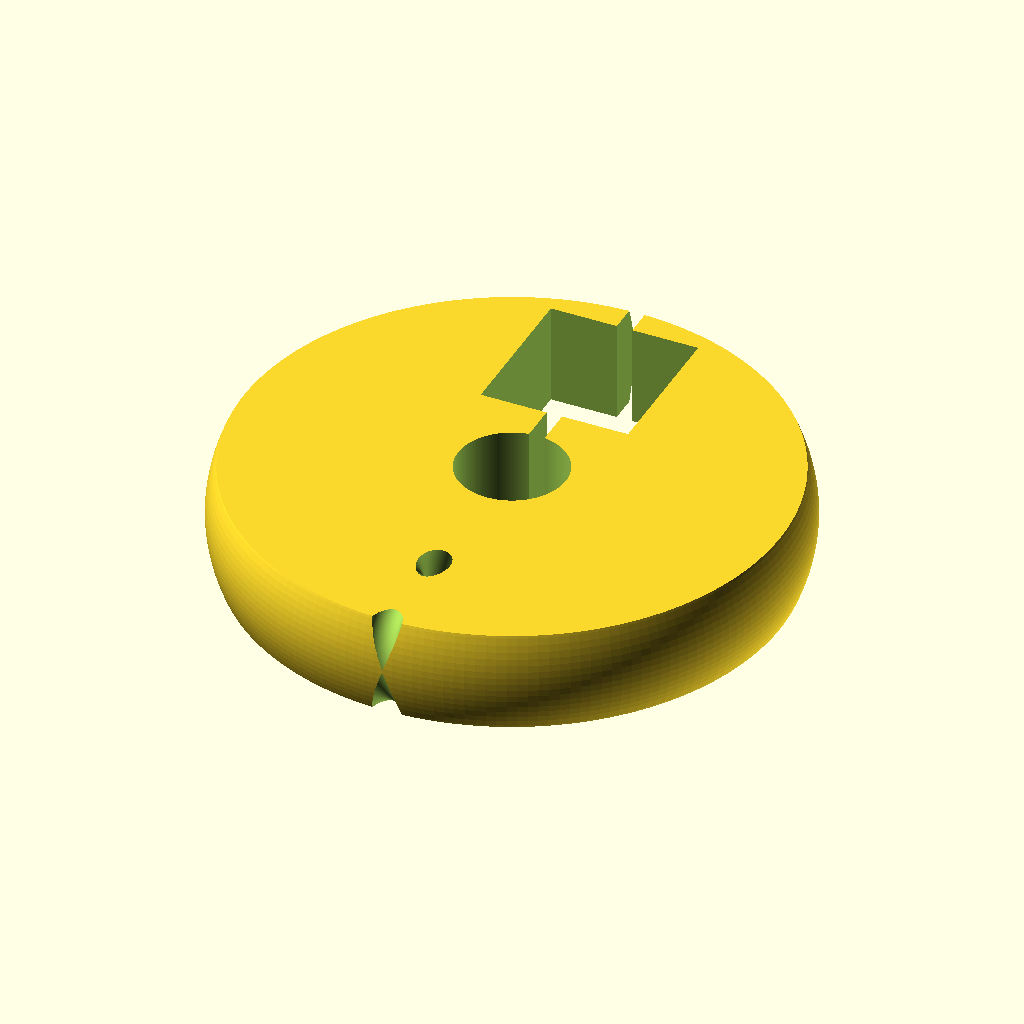
Cell 1: rendered with the file's own defaults.
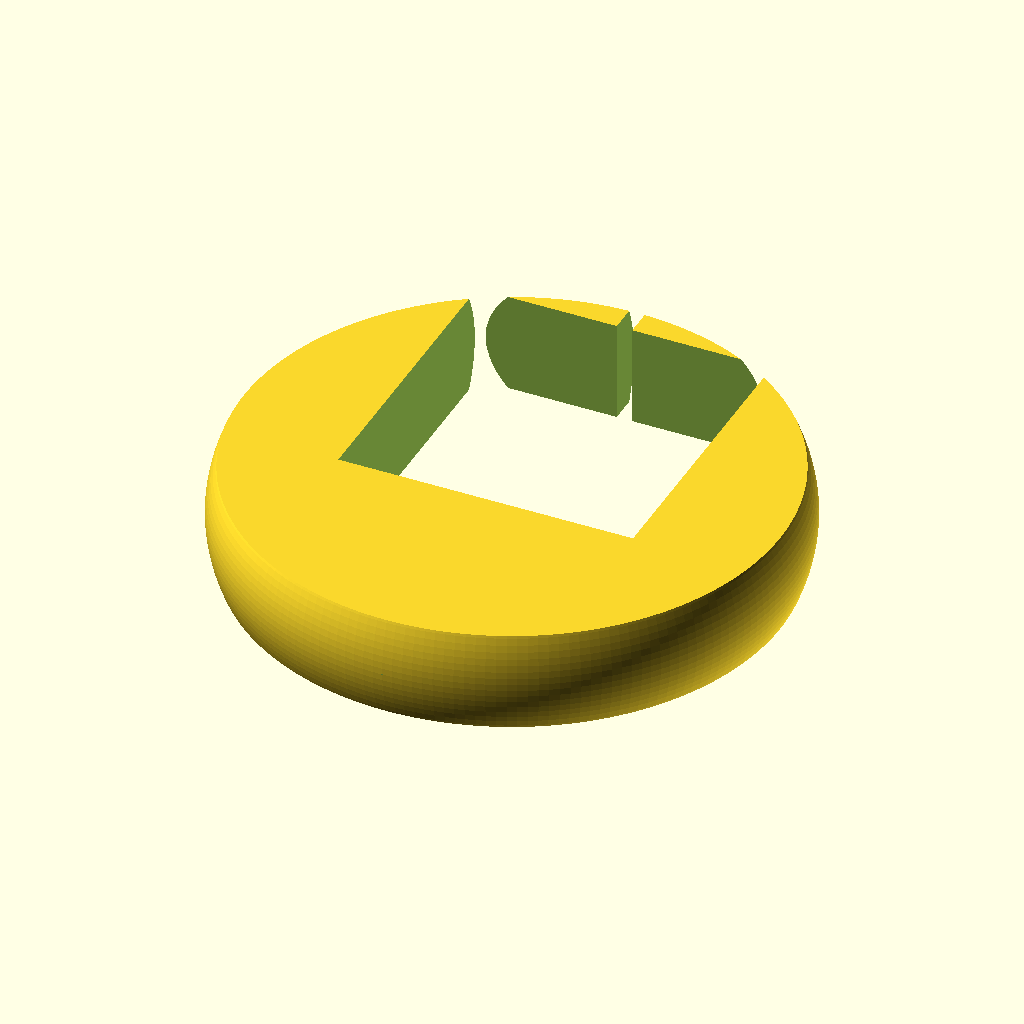
Cell 2: in = 50.8 (everything else at default).
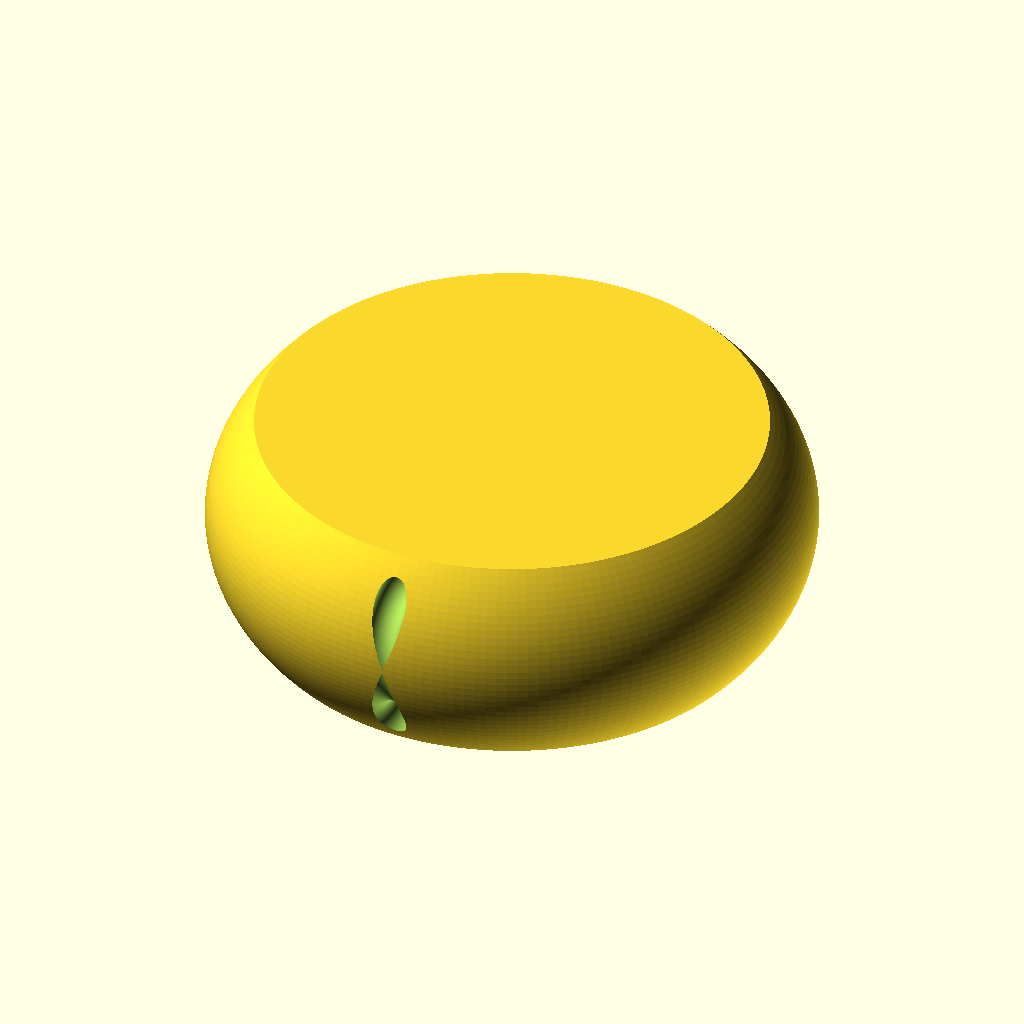
Cell 3 — circle_wall set to 13, the other parameters unchanged.
The same orthographic view direction (rotation 55°, 0°, 25°; colour scheme Cornfield) for every cell, with the view re-fitted per cell, so scale and position can differ between cells.
OpenSCAD source file unrelated/lamp.scad:
in = 25.4;
pi = 3.14159;

circle_wall = 6.5;
hinge_wall = 3.3;
led_width = 22;

$fn = 180;

//lamp size variables
outer_rad = 220/2;
inner_rad = 170/2;
base_width = 75;
base_height = 60;
base_screw_rad = 3/2;
base_screw_sep = base_width*.4;
base_screw_drop = base_height/2-circle_wall;


num_plates = ceil((led_width+circle_wall*2) / circle_wall);
echo(num_plates);
lamp_width = num_plates*circle_wall;
echo(led_width + circle_wall*2);
echo(lamp_width);


//the inner hinge is compressed to stick into the slots - this is the compression.
inner_hinge_extra_length = 10;
inner_hinge_length = (inner_rad+hinge_wall)*pi*2 + inner_hinge_extra_length;


//this insets the outer hinge into the base a bit.
outer_hinge_extra_angle = 4;
//this is the angle that the hinge starts and ends at, to not hit the base.
outer_hinge_angle = asin((base_width/2)/outer_rad)-outer_hinge_extra_angle;

//the outer hinge is stretched to stick into the slots - this is the stretch.
inner_hinge_extra_length = -10;

//the calculation is diameter * degrees_of_hinge/360 - inner_hinge_extra_length
outer_hinge_length = outer_rad*pi*2*((360-outer_hinge_angle*2)/360) + inner_hinge_extra_length;


outer_tabs = 7;
inner_tabs = 5;

tab_width = 5;

//this is to fudge the outer hinge 
//base();
//translate([0,40,0]) stepped_base();
//translate([0,80,0]) switch_base();
//translate([0,120,0]) wire_base();

//dxf_layout();

ball();

//projection(cut = true) outer_hinge();

module ball(){
    ball_rad = 18;
    magnet_width = in*3/8;
    magnet_length = in*3/8;
    magnet_thick = in*3/8;
    
    thin_wall = 2.5;
    string_hole = 1;
    
    sphere_scale = [1,1,.666];
    
    slop = .1;
    
    difference(){
        union(){
            intersection(){
                scale(sphere_scale) sphere(r=ball_rad);
                cylinder(r=ball_rad+1, h=circle_wall, center=true);
            }
        }
            
        //magnet - offset to the top
        translate([0,ball_rad-magnet_length/2-thin_wall,0]) cube([magnet_width, magnet_length+slop*2, magnet_thick+slop], center=true);
        
        //slit to snug it in place
        translate([0,ball_rad/2+.5,0]) cube([1, ball_rad+1, magnet_thick+slop], center=true);
        
        //center hole - to look nice
        cylinder(r=ball_rad-magnet_length-thin_wall*2, h=magnet_thick+1, center=true);
        
        //string hole - actually a torus
        translate([0,0,20]) rotate_extrude(){
            translate([10,0,0]) circle(r=4);
        }
        
        translate([0,-ball_rad+magnet_thick/2-string_hole,0]) rotate([0,90,0]) rotate_extrude(convexity = 10)
            translate([magnet_thick/2,0, 0])
            circle(r = string_hole);
    }
}

module dxf_layout(){
    projection(cut = true) layout();
}

module layout(){
    for(i=[-1,1]) translate([-i*outer_rad,0,0]) rotate([0,0,i*124]) {
        circle_lamp();
    }
    
    base();
    translate([0,40,0]) stepped_base();
    translate([0,80,0]) switch_base();
    translate([0,120,0]) wire_base();
        
    translate([0,-outer_rad-lamp_width*1.7,0]) outer_hinge();
    translate([0,-outer_rad-lamp_width/2-2,0]) inner_hinge();
    
}

module assembly(){
    for(i=[-1,1]) translate([0,0,i*(lamp_width-hinge_wall)/2]) circle_lamp();
        
    translate([0,-outer_rad-55,0]) outer_hinge();
    translate([0,-outer_rad-20,0]) inner_hinge();
}

module outer_hinge(){
    num_edge_cuts = outer_tabs * 8;
    num_center_cuts = num_edge_cuts;
    
    difference(){
        cube([outer_hinge_length, lamp_width, hinge_wall], center=true);
        
        //offset the tabs so the end is free
        //tabs
        for(j=[0:1]) mirror([0,j,0]) for(i=[-outer_hinge_length/2:outer_hinge_length/outer_tabs:outer_hinge_length/2])
            translate([i-outer_hinge_length/outer_tabs/2,lamp_width/2, 0]) cube([tab_width,circle_wall*2,hinge_wall+1], center=true);
        
        
        //edge cuts
        for(j=[0:1]) mirror([0,j,0]) for(i=[-outer_hinge_length/2:outer_hinge_length/num_edge_cuts:outer_hinge_length/2+1])
            translate([i,lamp_width/2, 0]) edge_slice();
        
        //center cuts
        for(i=[-outer_hinge_length/2:outer_hinge_length/num_center_cuts:outer_hinge_length/2+1]){
            echo(i%outer_tabs);                
            translate([i-outer_hinge_length/num_center_cuts/2,0, 0]) center_slice();
        }
    }
}

module inner_hinge(){
    num_edge_cuts = inner_tabs * 7;
    num_center_cuts = num_edge_cuts;
    
    difference(){
        cube([inner_hinge_length, lamp_width, hinge_wall], center=true);
        
        //tabs
        for(j=[0:1]) mirror([0,j,0]) for(i=[-inner_hinge_length/2:inner_hinge_length/inner_tabs:inner_hinge_length/2])
            translate([i,lamp_width/2, 0]) cube([tab_width,circle_wall*2,hinge_wall+1], center=true);
        
        
        //edge cuts
        for(j=[0:1]) mirror([0,j,0]) for(i=[-inner_hinge_length/2:inner_hinge_length/num_edge_cuts:inner_hinge_length/2+1])
            translate([i,lamp_width/2, 0]) edge_slice();
        
        //center cuts
        for(i=[-inner_hinge_length/2:inner_hinge_length/num_center_cuts:inner_hinge_length/2+1])
            translate([i-inner_hinge_length/num_center_cuts/2,0, 0]) center_light();
    }
}

module center_light(){
    scale([.25,1,1]) cylinder(r=lamp_width/2-circle_wall/2, h=hinge_wall+2, center=true, $fn=4);
}

module center_slice(){
    edge_slice();
}

module edge_slice(){
    scale([.05,1,1]) cylinder(r=lamp_width/2-circle_wall/2, h=hinge_wall+2, center=true, $fn=4);
}

//extra plates for the base
module base(){
    difference(){
        translate([0,outer_rad,0]) cube([base_width, base_height, circle_wall], center=true);
        
        //center hole
        cylinder(r=outer_rad, h=circle_wall+1, center=true);
        
        //screwholes for the base
        for(i=[-base_screw_sep/2, base_screw_sep/2]) translate([i,outer_rad+base_screw_drop,0]){
            cylinder(r=base_screw_rad, h=circle_wall*2, center=true);
        }
    }
}

//a base that's thinner than the usual
module stepped_base(step = 10){
    difference(){
        base();
        //step in the sides
        *for(i=[0,1]) mirror([i,0,0]) translate([base_width-step,outer_rad,0]) cube([base_width,base_height+2,circle_wall+1],center=true);
        //step in the top
        cylinder(r=outer_rad+step, h=circle_wall*2, center=true);
    }
}

switch_drop = 20;
//a base with holes in it to accept a micro switch
module switch_base(){
    switch_width = 23;
    switch_height = 18;
    difference(){
        base();
        
        //switch inset hole
        translate([0,outer_rad+switch_drop-switch_height/2,0]) cube([switch_width,switch_height,circle_wall+2], center=true);
        
        //string hole
        translate([0,outer_rad,0]) cube([1,switch_height,circle_wall+2], center=true);
    }
}

//a base with an inset to accept a power cord - there's two modified bases, so that they're both solid - otherwise it'd split into two pieces.
module wire_base(){
    wire_thick = 3;
    difference(){
        base();
        
        //wire hole
        translate([-base_width/2, outer_rad+switch_drop, 0]) cube([base_width, wire_thick, circle_wall+2],center=true);
    }
}

module circle_lamp(){
    difference(){
        union(){
            cylinder(r=outer_rad, h=circle_wall, center=true);
            translate([0,outer_rad,0]) cube([base_width, base_height, circle_wall], center=true);
        }
        
        //center hole
        cylinder(r=inner_rad, h=circle_wall+1, center=true);
        
        //screwholes for the base
        for(i=[-base_screw_sep/2, base_screw_sep/2]) translate([i,outer_rad+base_screw_drop,0]){
            cylinder(r=base_screw_rad, h=circle_wall*2, center=true);
        }
        
        //inner tabs
        difference(){
            cylinder(r=inner_rad+hinge_wall, h=circle_wall+1, center=true);
            
            for(i=[0:360/inner_tabs:359]) rotate([0,0,i]) translate([0,inner_rad,0]) cube([tab_width,hinge_wall*2,circle_wall+2], center=true);
        }
        
        //outer_tabs - have to avoid the base
        difference(){
            cylinder(r=outer_rad+.5, h=circle_wall+1, center=true);
            cylinder(r=outer_rad-hinge_wall, h=circle_wall+2, center=true);
            
            //the tabs
            for(i=[outer_hinge_angle:(360-outer_hinge_angle*2)/outer_tabs:360+outer_hinge_angle]) rotate([0,0,i+((360-outer_hinge_angle*2)/outer_tabs)/2]) translate([0,outer_rad-hinge_wall,0]) cube([tab_width,hinge_wall*3,circle_wall+2], center=true);
                
            //fill in between the two bottom tabs
            hull(){
                rotate([0,0,outer_hinge_angle]) translate([0,outer_rad-25,-25]) cube([50,50,50]);
                mirror([1,0,0]) rotate([0,0,outer_hinge_angle]) translate([0,outer_rad-25,-25]) cube([50,50,50]);
            }
        }
    }
}
Parameter table extracted from the source (name, type, default, range or options):
in: number, default 25.4
pi: number, default 3.14159
circle_wall: number, default 6.5
hinge_wall: number, default 3.3
led_width: number, default 22
base_width: number, default 75
base_height: number, default 60
inner_hinge_extra_length: number, default -10
outer_hinge_extra_angle: number, default 4
outer_tabs: number, default 7
inner_tabs: number, default 5
tab_width: number, default 5
